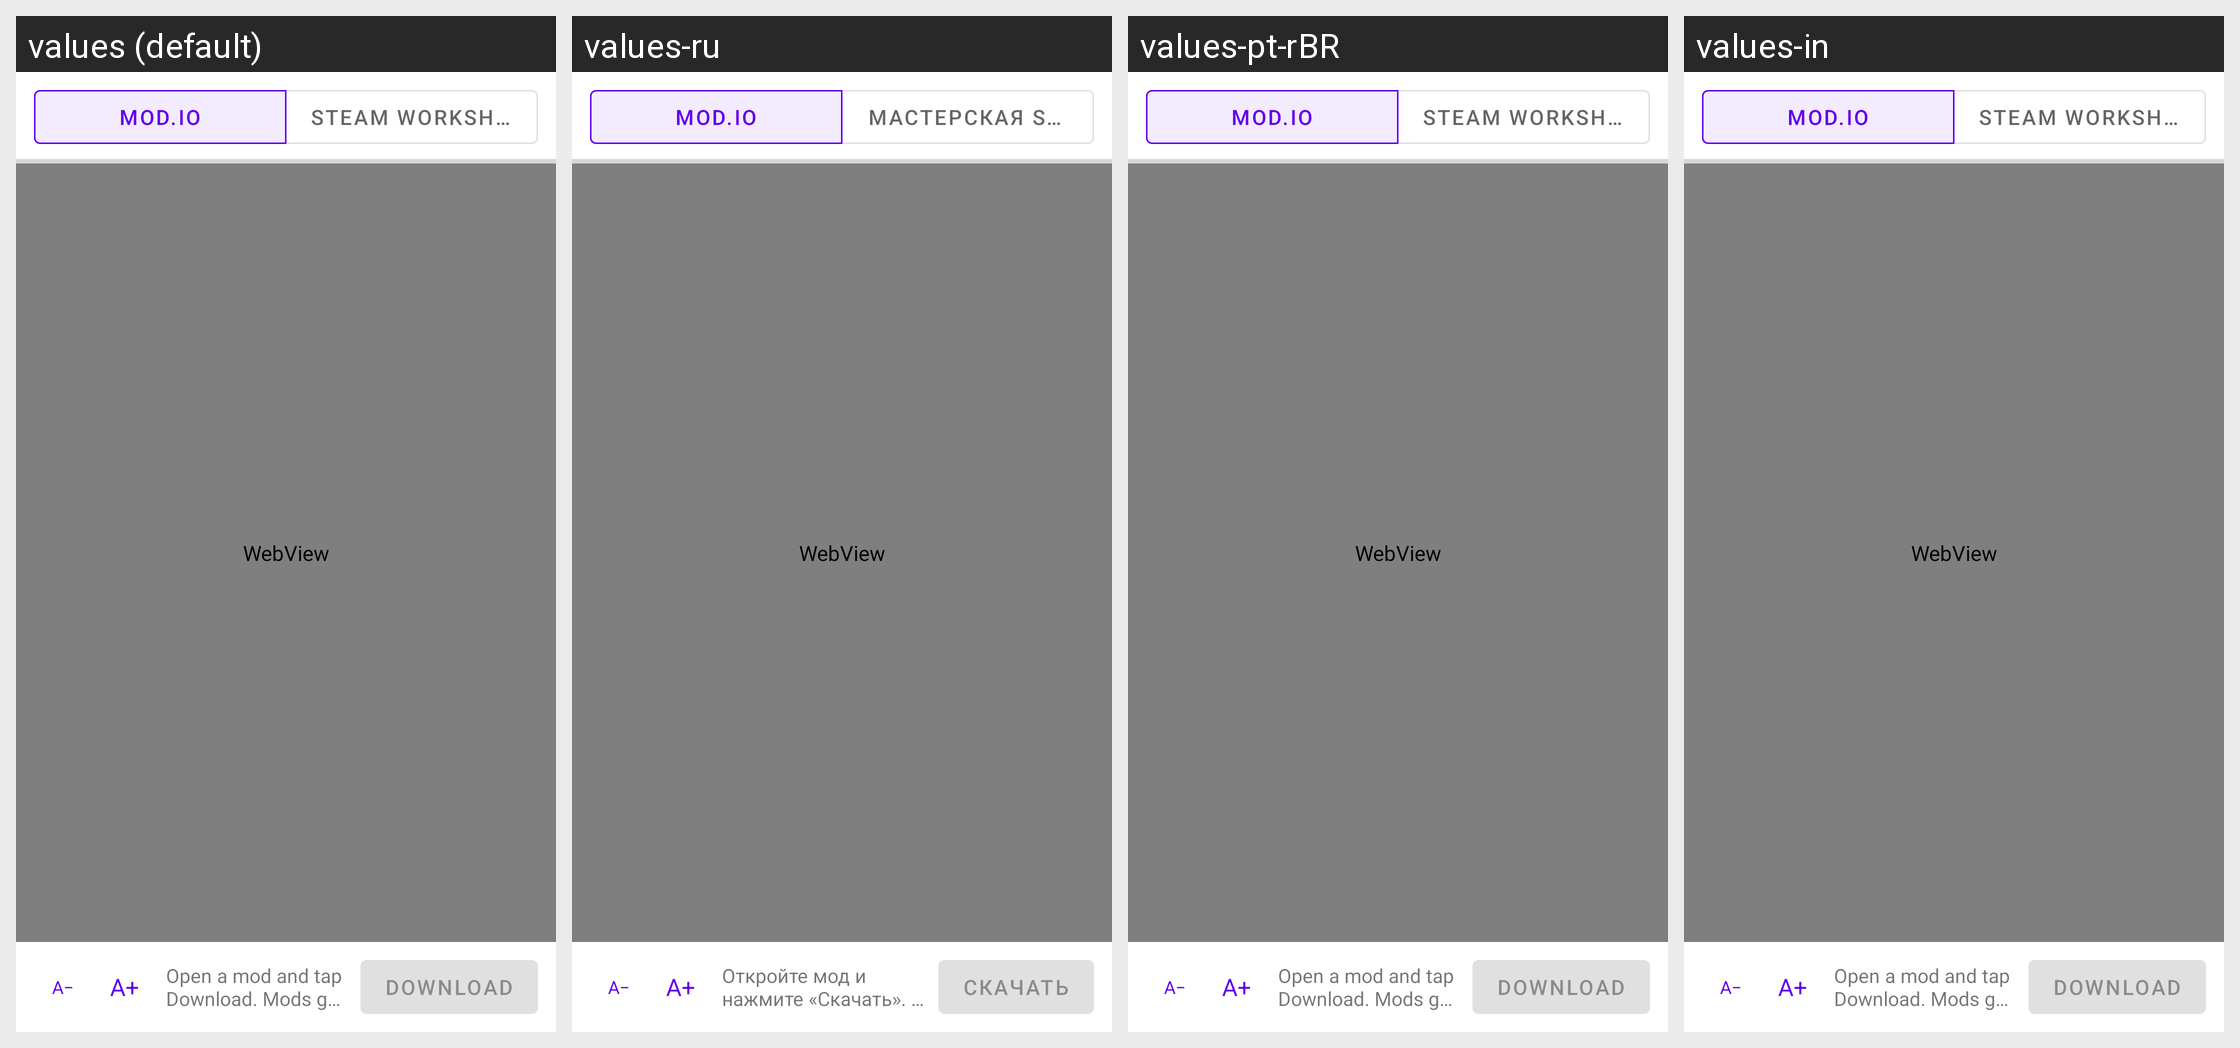

Strings drawn on this Android screen and how each of the app's shown locales translates them:
Android screen res/layout/fragment_workshop.xml rendered under 4 locales, left to right: values (default), values-ru, values-pt-rBR, values-in. Device: Nexus 5 (rendered at 1080×1920; each locale shown at half size, 540×960, under a caption strip naming it); theme AppTheme.
Other locales in the repository, not shown: values-zh-rCN.
Strings drawn on this screen, with the default value and each locale's value (text and hints the layout hard-codes, and strings that could not be matched under every locale, appear in the picture but are not listed):

workshop_source_modio
  values: mod.io
  values-ru: mod.io
  values-pt-rBR: mod.io  [not translated; the default value is used]
  values-in: mod.io  [not translated; the default value is used]

workshop_source_steam
  values: Steam Workshop
  values-ru: Мастерская Steam
  values-pt-rBR: Steam Workshop  [not translated; the default value is used]
  values-in: Steam Workshop  [not translated; the default value is used]

modio_download
  values: Download
  values-ru: Скачать
  values-pt-rBR: Download  [not translated; the default value is used]
  values-in: Download  [not translated; the default value is used]

workshop_modio_hint
  values: Open a mod and tap Download. Mods go to Download/SyxDroid; install them in Mods.
  values-ru: Откройте мод и нажмите «Скачать». Моды сохраняются в Download/SyxDroid; устанавливайте их в «Модах».
  values-pt-rBR: Open a mod and tap Download. Mods go to Download/SyxDroid; install them in Mods.  [not translated; the default value is used]
  values-in: Open a mod and tap Download. Mods go to Download/SyxDroid; install them in Mods.  [not translated; the default value is used]

workshop_download_go
  values: Download
  values-ru: Скачать
  values-pt-rBR: Download  [not translated; the default value is used]
  values-in: Download  [not translated; the default value is used]
